Photos from the image-classification dataset "patient_split" in the GitHub repository bhavyajain123/multimodal-healthcare. Its 4 classes are: DCM, HCM, MINF, NOR.

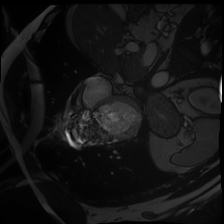
Label: MINF

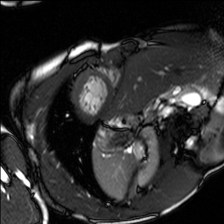
Label: HCM

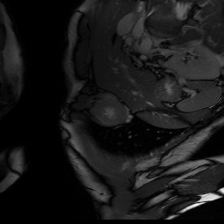
Label: NOR

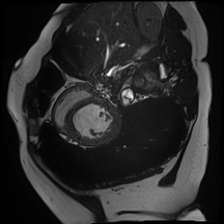
Label: DCM

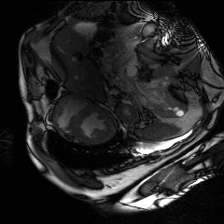
Label: MINF

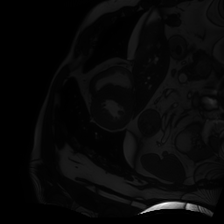
Label: HCM
